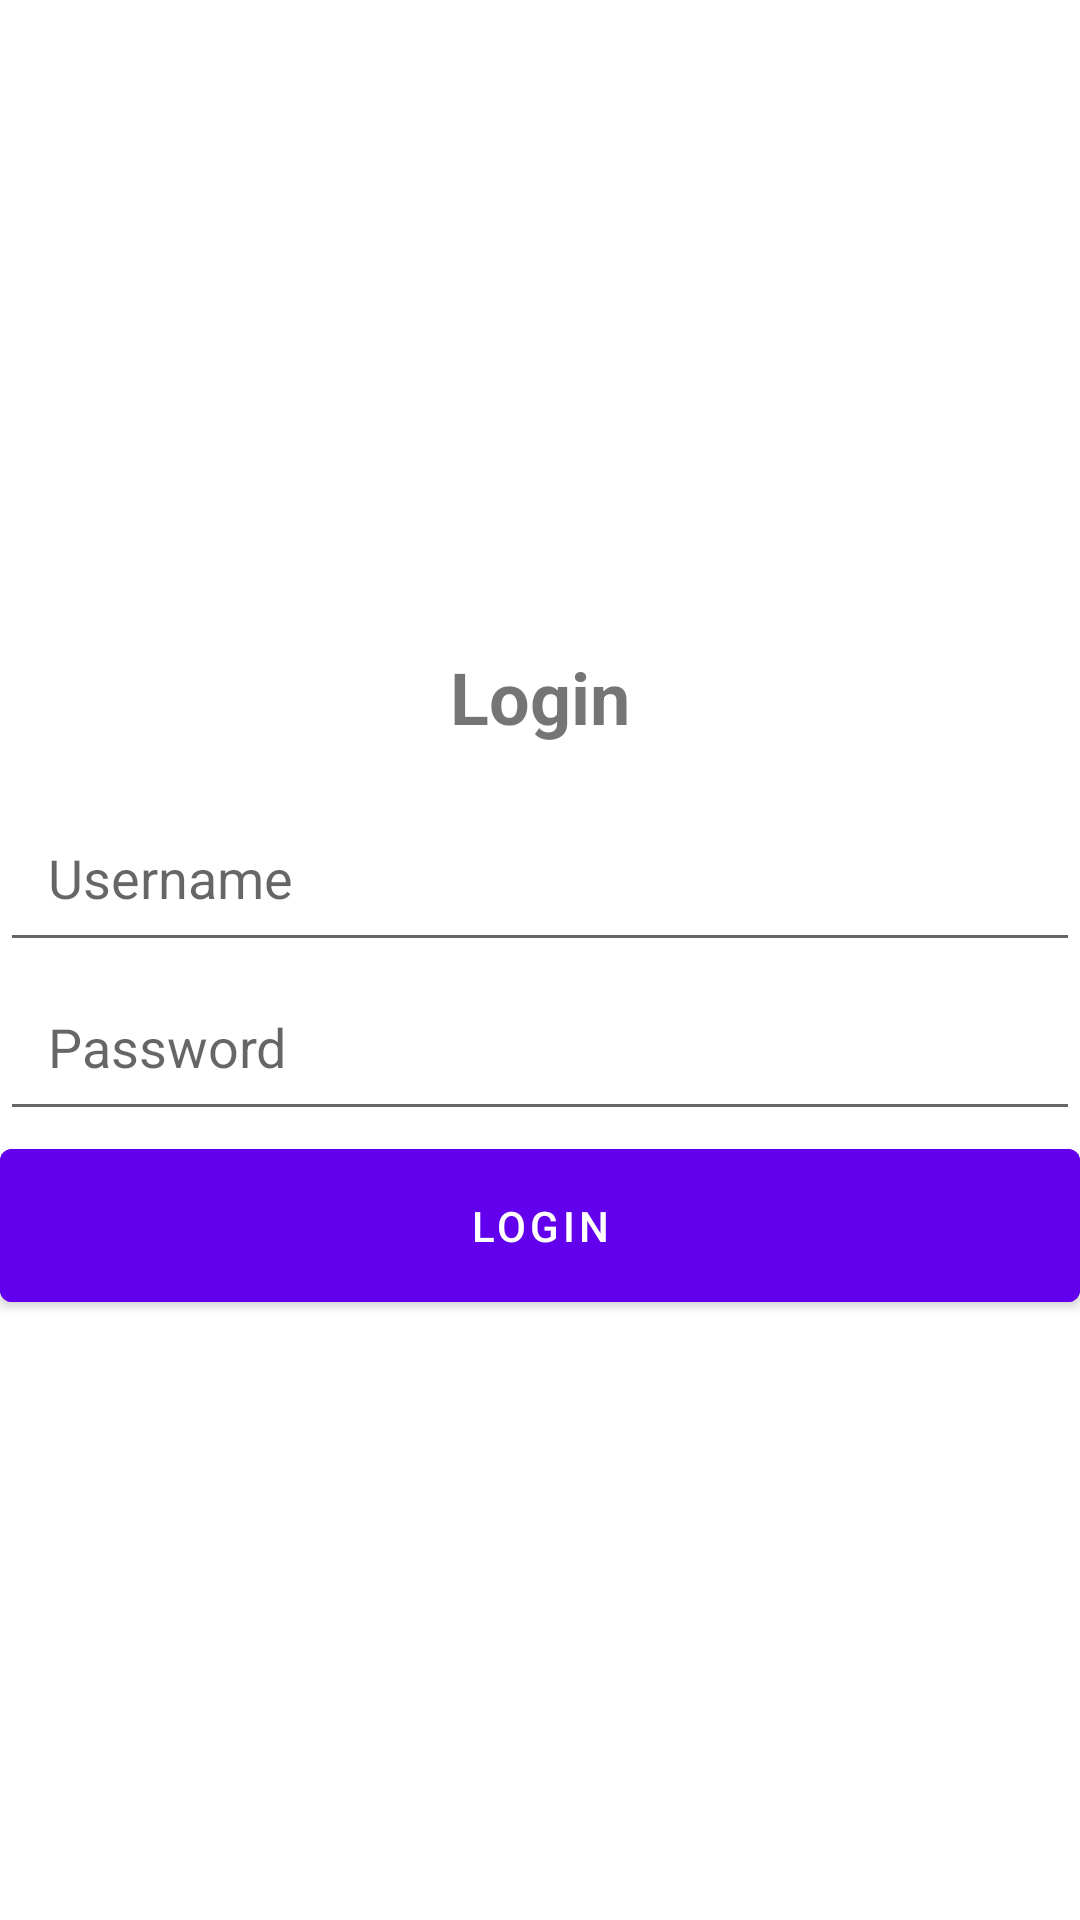

Layout XML and referenced resources for this Android screen:
<!-- AndroidManifest.xml: fallback theme Theme.MaterialComponents.DayNight.NoActionBar -->
<!-- res/layout/fragment_login.xml -->
<LinearLayout xmlns:android="http://schemas.android.com/apk/res/android"
    xmlns:app="http://schemas.android.com/apk/res-auto"
    xmlns:tools="http://schemas.android.com/tools"
    android:layout_width="match_parent"
    android:layout_height="match_parent"
    android:gravity="center"
    android:orientation="vertical"
    tools:context=".ui.splash.LoginFragment">

    <TextView
        android:layout_width="match_parent"
        android:layout_height="wrap_content"
        android:text="Login"
        android:textAlignment="center"
        android:textSize="24sp"
        android:textStyle="bold"
        android:gravity="center"
        android:padding="16dp"/>

    <EditText
        android:id="@+id/usernameInput"
        android:layout_width="match_parent"
        android:layout_height="wrap_content"
        android:hint="Username"
        android:padding="16dp"/>

    <EditText
        android:id="@+id/passwordInput"
        android:layout_width="match_parent"
        android:layout_height="wrap_content"
        android:hint="Password"
        android:inputType="textPassword"
        android:padding="16dp"/>

    <Button
        android:id="@+id/loginButton"
        android:layout_width="match_parent"
        android:layout_height="wrap_content"
        android:text="Login"
        android:backgroundTint="?attr/colorPrimary"
        android:textColor="#FFFFFF"
        android:padding="16dp"/>
</LinearLayout>
<!-- resources referenced by this layout -->
<resources>

</resources>
